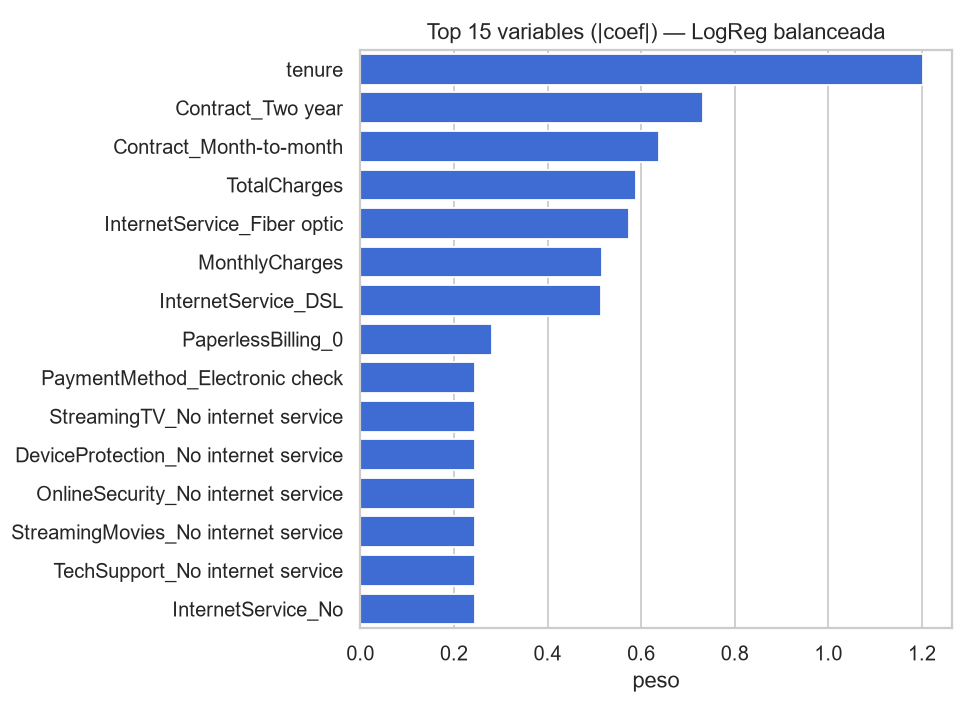

Source data for this figure (header and first rows):
, peso
num__tenure, 1.203
cat__Contract_Two year, 0.7322
cat__Contract_Month-to-month, 0.6385
num__TotalCharges, 0.5884
cat__InternetService_Fiber optic, 0.5744
num__MonthlyCharges, 0.5153
cat__InternetService_DSL, 0.5148
cat__PaperlessBilling_0, 0.2809
cat__PaymentMethod_Electronic check, 0.2447
cat__StreamingTV_No internet service, 0.244
cat__DeviceProtection_No internet servic…, 0.244
cat__OnlineSecurity_No internet service, 0.244
cat__StreamingMovies_No internet service, 0.244
cat__TechSupport_No internet service, 0.244
cat__InternetService_No, 0.244
